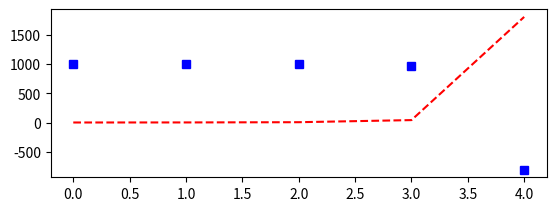

Generate this figure with matplotlib:
import numpy as np
import matplotlib.pyplot as plt

def growth_rate(population, space):
    """
    Returns number of population increment in then ext cycle.
    growth rate is based on population and space
    Higher space left -> higher growth rate
    Higher population -> higher growth rate
    
    When space approaches 0, growth rate approaches 0 too.
    When there's plenty of space, the space term should disappear.
    """
    population_coeff = 1
    space_coeff = 1
    population_rate = population_coeff * population
    return population_rate * (1-np.exp(-space * space_coeff))

def next_state(population, space):
    """
    calculates the next population and space based on current
    population and space left
    """

    unit_size = 1 # space that one unit of population takes
    new_population = growth_rate(population, space) * population
    return (population + new_population, space - new_population * unit_size)
    
if __name__ == '__main__':
    initial_population = 1
    initial_space = 1000
    cycle = 0
    pop = [initial_population]
    space = [initial_space]
    cyc = [cycle]
    while cycle < 1000:
        cycle += 1
        cyc.append(cycle)
        next_pop, next_space = next_state(pop[-1], space[-1])
        pop.append(next_pop)
        space.append(next_space)
    plt.subplot(211)
    plt.plot(cyc, pop, 'r--', cyc, space, 'bs')
    plt.show()
